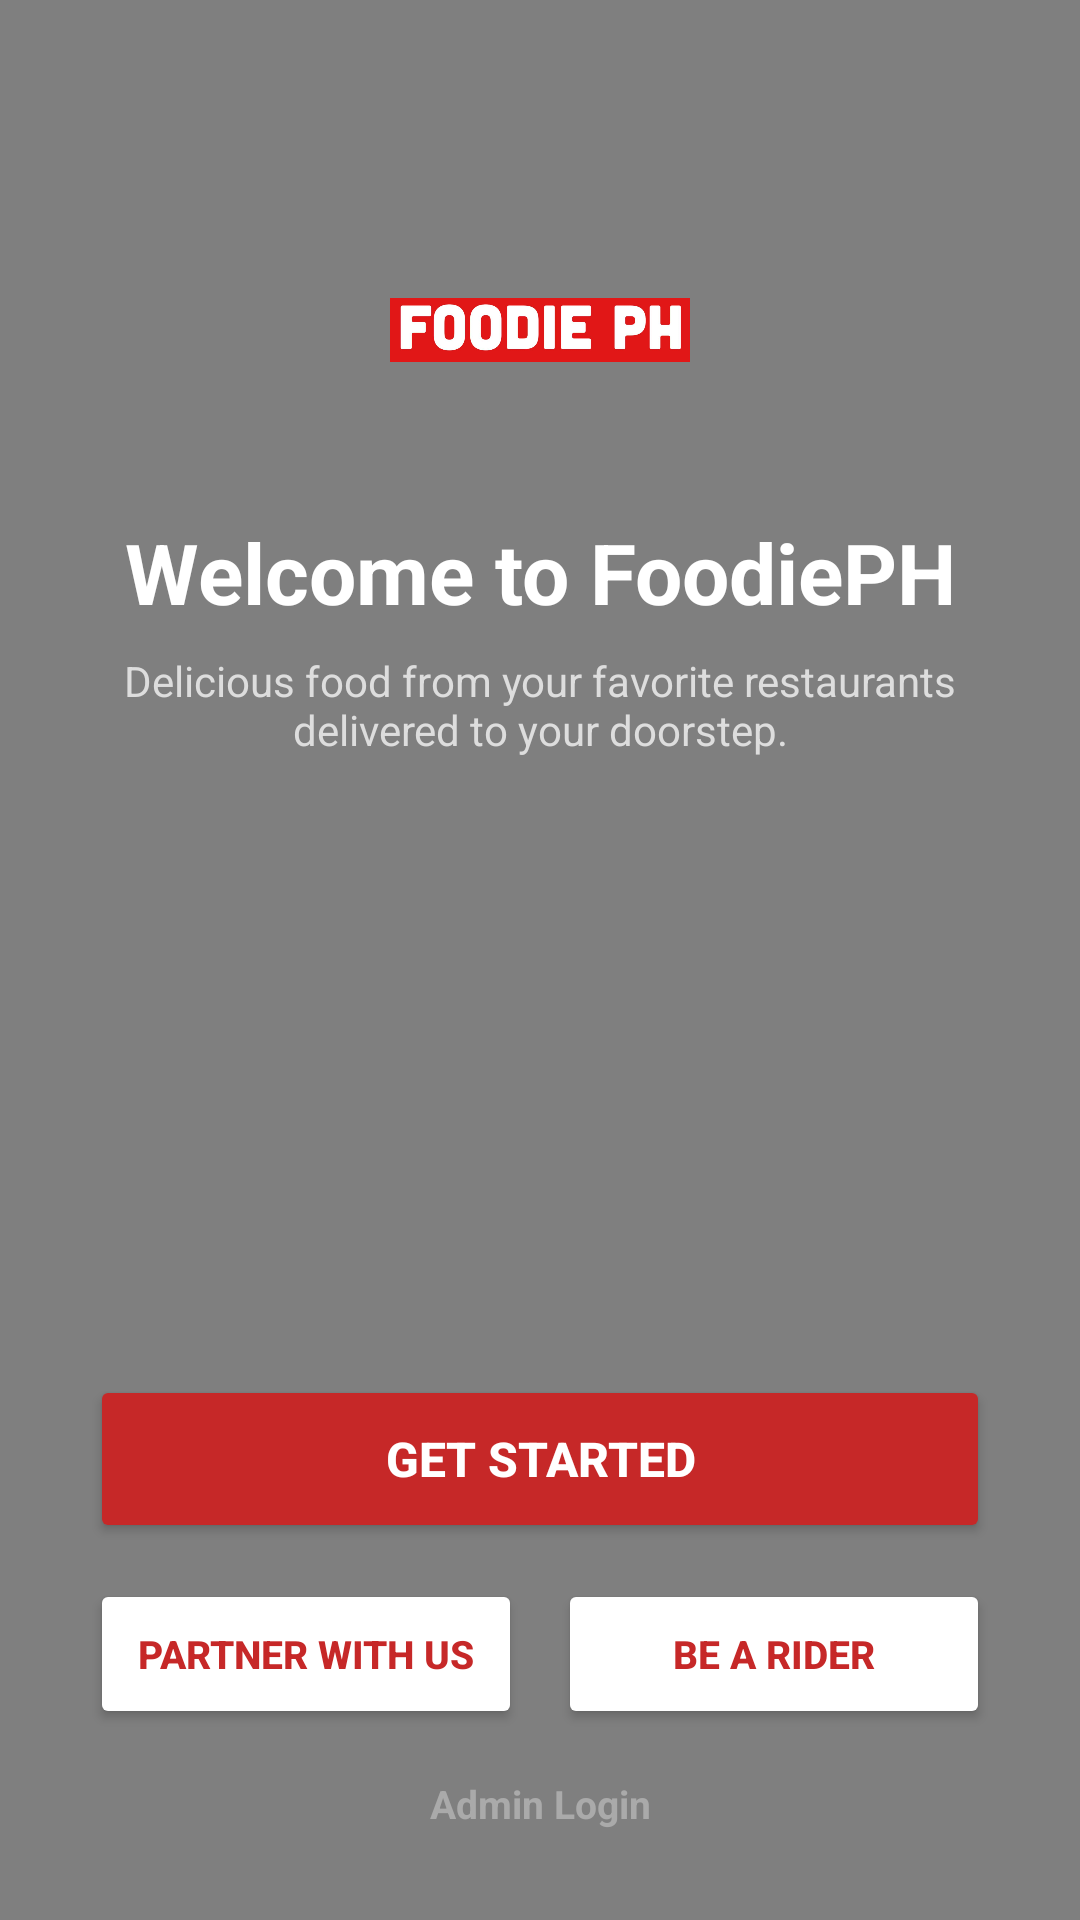

Produce the Android XML layout that renders to this screen, including the resource entries it uses.
<!-- AndroidManifest.xml: application theme Theme.FoodiePH -->
<!-- res/layout/activity_get_started.xml -->
<?xml version="1.0" encoding="utf-8"?>
<androidx.constraintlayout.widget.ConstraintLayout
    xmlns:android="http://schemas.android.com/apk/res/android"
    xmlns:app="http://schemas.android.com/apk/res-auto"
    android:layout_width="match_parent"
    android:layout_height="match_parent"
    android:background="@drawable/foodieback">

    <View
        android:layout_width="match_parent"
        android:layout_height="match_parent"
        android:background="#80000000" />

    <ImageView
        android:id="@+id/ivLogo"
        android:layout_width="100dp"
        android:layout_height="100dp"
        android:src="@drawable/foodieph"
        android:layout_marginTop="60dp"
        app:layout_constraintTop_toTopOf="parent"
        app:layout_constraintStart_toStartOf="parent"
        app:layout_constraintEnd_toEndOf="parent" />

    <TextView
        android:id="@+id/tvWelcomeTitle"
        android:layout_width="wrap_content"
        android:layout_height="wrap_content"
        android:layout_marginTop="12dp"
        android:text="Welcome to FoodiePH"
        android:textColor="@android:color/white"
        android:textSize="28sp"
        android:textStyle="bold"
        app:layout_constraintTop_toBottomOf="@id/ivLogo"
        app:layout_constraintStart_toStartOf="parent"
        app:layout_constraintEnd_toEndOf="parent" />

    <TextView
        android:id="@+id/tvWelcomeSubtitle"
        android:layout_width="0dp"
        android:layout_height="wrap_content"
        android:layout_marginStart="40dp"
        android:layout_marginEnd="40dp"
        android:layout_marginTop="8dp"
        android:gravity="center"
        android:text="Delicious food from your favorite restaurants delivered to your doorstep."
        android:textColor="#DDDDDD"
        android:textSize="14sp"
        app:layout_constraintTop_toBottomOf="@id/tvWelcomeTitle"
        app:layout_constraintStart_toStartOf="parent"
        app:layout_constraintEnd_toEndOf="parent" />

    
    <LinearLayout
        android:id="@+id/llButtons"
        android:layout_width="match_parent"
        android:layout_height="wrap_content"
        android:orientation="vertical"
        android:paddingHorizontal="30dp"
        android:paddingBottom="30dp"
        app:layout_constraintBottom_toBottomOf="parent">

        <Button
            android:id="@+id/btnStart"
            android:layout_width="match_parent"
            android:layout_height="56dp"
            android:backgroundTint="#C62828"
            android:text="GET STARTED"
            android:textColor="@android:color/white"
            android:textSize="16sp"
            android:textStyle="bold"
            app:cornerRadius="14dp" />

        <LinearLayout
            android:layout_width="match_parent"
            android:layout_height="wrap_content"
            android:orientation="horizontal"
            android:layout_marginTop="12dp">

            <Button
                android:id="@+id/btnPartnerWithUs"
                android:layout_width="0dp"
                android:layout_height="50dp"
                android:layout_weight="1"
                android:layout_marginEnd="6dp"
                android:backgroundTint="#FFFFFF"
                android:text="Partner With Us"
                android:textColor="#C62828"
                android:textSize="13sp"
                android:textStyle="bold"
                app:cornerRadius="12dp" />

            <Button
                android:id="@+id/btnRegisterRider"
                android:layout_width="0dp"
                android:layout_height="50dp"
                android:layout_weight="1"
                android:layout_marginStart="6dp"
                android:backgroundTint="#FFFFFF"
                android:text="Be a Rider"
                android:textColor="#C62828"
                android:textSize="13sp"
                android:textStyle="bold"
                app:cornerRadius="12dp" />

        </LinearLayout>

        <TextView
            android:id="@+id/tvAdminLogin"
            android:layout_width="match_parent"
            android:layout_height="wrap_content"
            android:layout_marginTop="16dp"
            android:gravity="center"
            android:text="Admin Login"
            android:textColor="#AAAAAA"
            android:textSize="13sp"
            android:textStyle="bold" />

    </LinearLayout>

</androidx.constraintlayout.widget.ConstraintLayout>
<!-- resources referenced by this layout -->
<resources>
  <!-- drawable foodieph: png bitmap (drawable, 68770 bytes) -->
  <style name="Theme.FoodiePH" parent="Theme.MaterialComponents.DayNight.NoActionBar">
          
      </style>
</resources>
